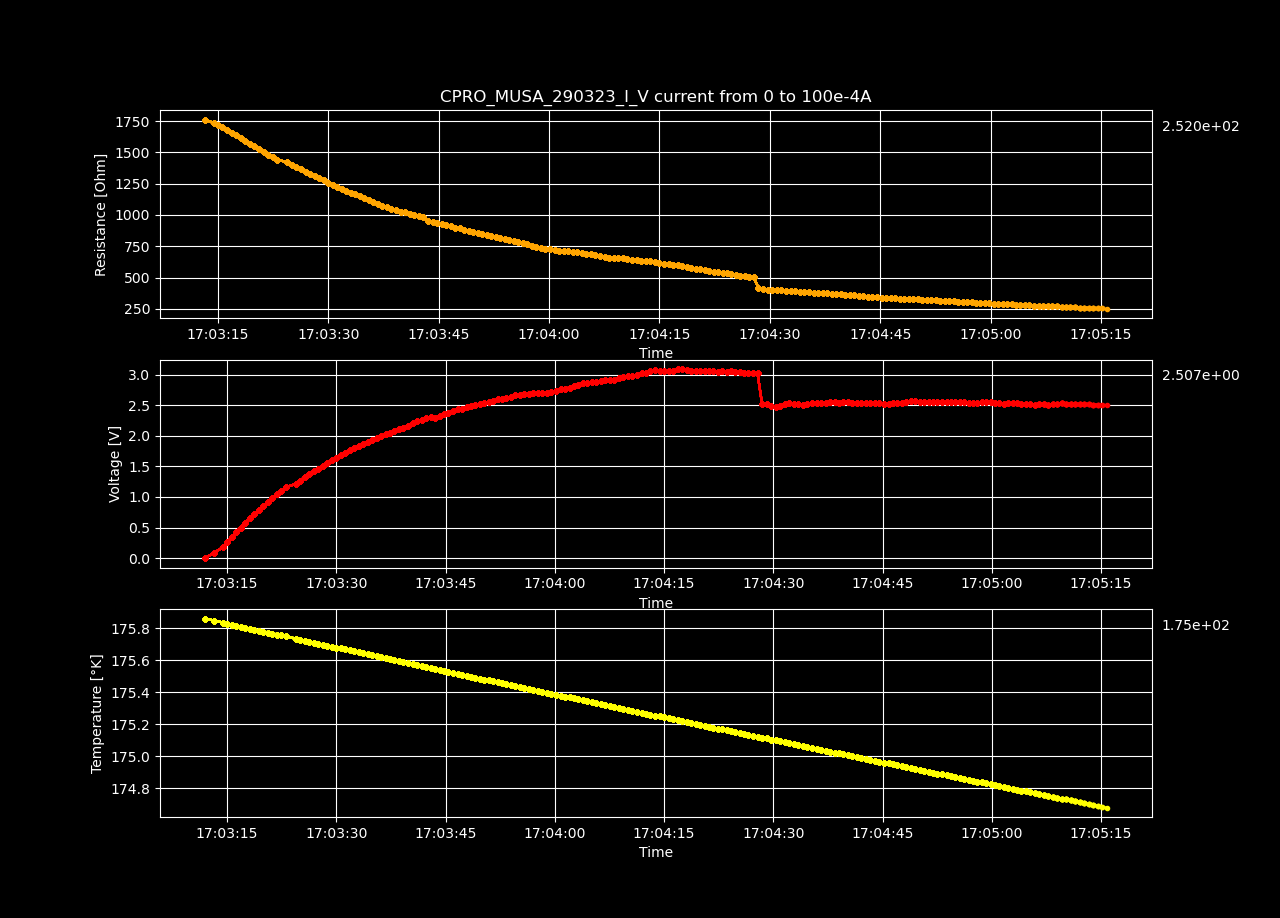

Source data for this figure (header and first rows):
Datetime, Temperature [K], Voltage [V], Resistance [𝛀], Current Source [A], Electric Field [V/cm], Restivity [𝛀 cm], Current Density [A/cm2]
2023-03-29 17:03:11.968761, 175.9, -0.0001142, -inf, 0.0, -0.003524, -inf, 0.0
2023-03-29 17:03:13.250517, 175.8, 0.08855, 1762, 5.0251256281407036e-05, 2.733, 1243, 0.002199
2023-03-29 17:03:14.393607, 175.8, 0.1744, 1735, 0.0001005, 5.383, 1224, 0.004398
2023-03-29 17:03:15.008193, 175.8, 0.2596, 1722, 0.0001508, 8.012, 1214, 0.006598
2023-03-29 17:03:15.606060, 175.8, 0.3427, 1705, 0.000201, 10.58, 1203, 0.008797
2023-03-29 17:03:16.230334, 175.8, 0.422, 1679, 0.0002513, 13.02, 1184, 0.011
2023-03-29 17:03:16.840880, 175.8, 0.4991, 1655, 0.0003015, 15.4, 1167, 0.0132
2023-03-29 17:03:17.460838, 175.8, 0.576, 1638, 0.0003518, 17.78, 1155, 0.01539
2023-03-29 17:03:18.081287, 175.8, 0.6503, 1618, 0.000402, 20.07, 1141, 0.01759
2023-03-29 17:03:18.710855, 175.8, 0.7206, 1593, 0.0004523, 22.24, 1124, 0.01979
2023-03-29 17:03:19.356393, 175.8, 0.7896, 1571, 0.0005025, 24.37, 1108, 0.02199
2023-03-29 17:03:19.964654, 175.8, 0.8557, 1548, 0.0005528, 26.41, 1092, 0.02419
2023-03-29 17:03:20.571651, 175.8, 0.919, 1524, 0.000603, 28.37, 1075, 0.02639
2023-03-29 17:03:21.195398, 175.8, 0.9811, 1502, 0.0006533, 30.28, 1059, 0.02859
2023-03-29 17:03:21.829517, 175.8, 1.043, 1482, 0.0007035, 32.18, 1045, 0.03079
2023-03-29 17:03:22.443334, 175.8, 1.102, 1463, 0.0007538, 34.02, 1031, 0.03299
2023-03-29 17:03:23.044984, 175.7, 1.16, 1442, 0.000804, 35.79, 1017, 0.03519
2023-03-29 17:03:24.402790, 175.7, 1.215, 1422, 0.0008543, 37.5, 1003, 0.03739
2023-03-29 17:03:25.021025, 175.7, 1.269, 1403, 0.0009045, 39.18, 989.8, 0.03959
2023-03-29 17:03:25.634266, 175.7, 1.322, 1385, 0.0009548, 40.81, 976.8, 0.04178
2023-03-29 17:03:26.270328, 175.7, 1.375, 1368, 0.001005, 42.44, 964.8, 0.04398
2023-03-29 17:03:26.895565, 175.7, 1.418, 1343, 0.001055, 43.75, 947.4, 0.04618
2023-03-29 17:03:27.516761, 175.7, 1.466, 1326, 0.001106, 45.23, 934.9, 0.04838
2023-03-29 17:03:28.128782, 175.7, 1.511, 1308, 0.001156, 46.65, 922.3, 0.05058
2023-03-29 17:03:28.743706, 175.7, 1.56, 1293, 0.001206, 48.14, 912, 0.05278
2023-03-29 17:03:29.341869, 175.7, 1.603, 1276, 0.001256, 49.47, 899.8, 0.05498
2023-03-29 17:03:29.972306, 175.7, 1.643, 1258, 0.001307, 50.71, 886.9, 0.05718
2023-03-29 17:03:30.610609, 175.7, 1.685, 1242, 0.001357, 52, 875.7, 0.05938
2023-03-29 17:03:31.228485, 175.7, 1.724, 1225, 0.001407, 53.22, 864.2, 0.06158
2023-03-29 17:03:31.835636, 175.7, 1.762, 1209, 0.001457, 54.39, 852.8, 0.06378
2023-03-29 17:03:32.454013, 175.7, 1.797, 1192, 0.001508, 55.46, 840.7, 0.06598
2023-03-29 17:03:33.079284, 175.6, 1.833, 1177, 0.001558, 56.58, 829.9, 0.06817
2023-03-29 17:03:33.688198, 175.6, 1.872, 1164, 0.001608, 57.78, 821, 0.07037
2023-03-29 17:03:34.298461, 175.6, 1.906, 1149, 0.001658, 58.82, 810.5, 0.07257
2023-03-29 17:03:34.907856, 175.6, 1.937, 1134, 0.001709, 59.8, 799.7, 0.07477
2023-03-29 17:03:35.511379, 175.6, 1.969, 1119, 0.001759, 60.76, 789.4, 0.07697
2023-03-29 17:03:36.120957, 175.6, 1.994, 1102, 0.001809, 61.56, 777.5, 0.07917
2023-03-29 17:03:36.745835, 175.6, 2.026, 1090, 0.001859, 62.53, 768.5, 0.08137
2023-03-29 17:03:37.355727, 175.6, 2.053, 1075, 0.00191, 63.37, 758.3, 0.08357
2023-03-29 17:03:37.966889, 175.6, 2.082, 1062, 0.00196, 64.25, 749.2, 0.08577
2023-03-29 17:03:38.573379, 175.6, 2.109, 1049, 0.00201, 65.1, 740, 0.08797
2023-03-29 17:03:39.189277, 175.6, 2.137, 1037, 0.00206, 65.97, 731.6, 0.09017
2023-03-29 17:03:39.833951, 175.6, 2.166, 1026, 0.002111, 66.86, 723.8, 0.09237
2023-03-29 17:03:40.452921, 175.6, 2.205, 1020, 0.002161, 68.06, 719.7, 0.09456
2023-03-29 17:03:41.060328, 175.6, 2.236, 1011, 0.002211, 69.01, 713.2, 0.09676
2023-03-29 17:03:41.700604, 175.6, 2.261, 999.9, 0.002261, 69.79, 705.2, 0.09896
2023-03-29 17:03:42.301695, 175.6, 2.287, 989.4, 0.002312, 70.59, 697.8, 0.1012
2023-03-29 17:03:42.923123, 175.6, 2.315, 980.1, 0.002362, 71.44, 691.2, 0.1034
2023-03-29 17:03:43.550687, 175.5, 2.296, 951.8, 0.002412, 70.86, 671.3, 0.1056
2023-03-29 17:03:44.161633, 175.5, 2.331, 946.7, 0.002462, 71.95, 667.7, 0.1078
2023-03-29 17:03:44.776697, 175.5, 2.355, 937.2, 0.002513, 72.68, 660.9, 0.11
2023-03-29 17:03:45.382555, 175.5, 2.381, 929.1, 0.002563, 73.49, 655.2, 0.1122
2023-03-29 17:03:45.995852, 175.5, 2.412, 923.1, 0.002613, 74.45, 651, 0.1144
2023-03-29 17:03:46.640908, 175.5, 2.436, 914.8, 0.002663, 75.2, 645.2, 0.1166
2023-03-29 17:03:47.264500, 175.5, 2.439, 898.6, 0.002714, 75.26, 633.8, 0.1188
2023-03-29 17:03:47.875791, 175.5, 2.466, 892.4, 0.002764, 76.12, 629.3, 0.121
2023-03-29 17:03:48.476500, 175.5, 2.482, 882.2, 0.002814, 76.62, 622.1, 0.1232
2023-03-29 17:03:49.082296, 175.5, 2.507, 875.4, 0.002864, 77.39, 617.4, 0.1254
2023-03-29 17:03:49.693299, 175.5, 2.529, 867.6, 0.002915, 78.04, 611.9, 0.1276
2023-03-29 17:03:50.307978, 175.5, 2.538, 856.2, 0.002965, 78.34, 603.8, 0.1298
... 140 more rows
